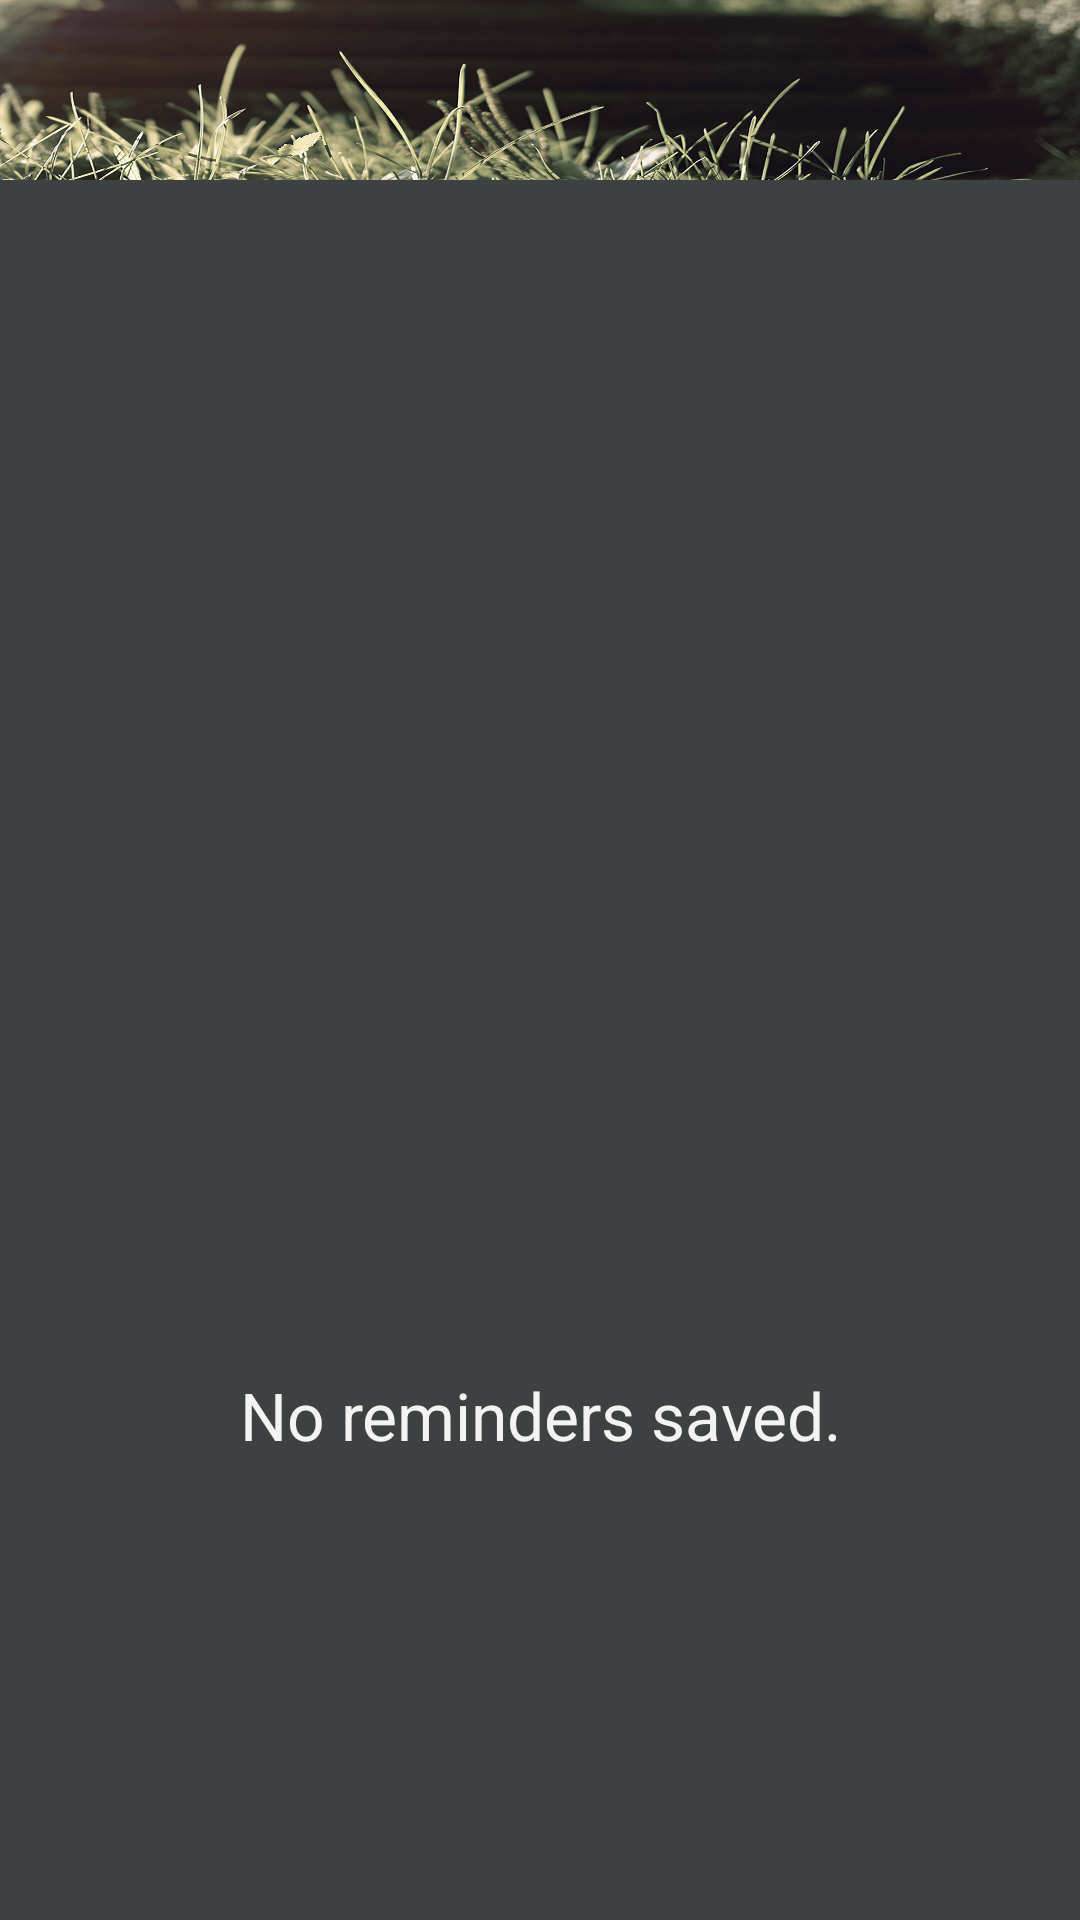

Layout XML and referenced resources for this Android screen:
<!-- AndroidManifest.xml: application theme HouseBossBase -->
<!-- res/layout/activity_main.xml -->
<LinearLayout xmlns:android="http://schemas.android.com/apk/res/android"
    xmlns:tools="http://schemas.android.com/tools"
    android:layout_width="match_parent"
    android:layout_height="wrap_content"
    android:background="@color/grey"
    android:orientation="vertical"
    tools:context=".MainActivity" >

    <LinearLayout
        android:layout_width="match_parent"
        android:layout_height="60dp"
        android:paddingTop="10dp"
        android:background="@drawable/bg_weather"
        android:orientation="horizontal" >

        <TextView
            android:id="@+id/city"
            style="@style/HouseBoss.WeatherCity" />

        <TextView
            android:id="@+id/forecast"
            style="@style/HouseBoss.WeatherForecast" />
    </LinearLayout>

    <LinearLayout
        android:layout_width="match_parent"
        android:layout_height="wrap_content"
        android:gravity="center"
        android:orientation="vertical"
        android:paddingBottom="20dp"
        android:paddingTop="20dp" >

        <ListView
            android:id="@+id/listview"
            android:layout_width="fill_parent"
            android:layout_height="377dp" >
        </ListView>

        <TextView
            android:id="@+id/empty"
            style="@android:style/TextAppearance.Large"
            android:layout_width="fill_parent"
            android:layout_height="fill_parent"
            android:gravity="center"
            android:text="@string/no_reminders_saved_" >
        </TextView>
    </LinearLayout>

</LinearLayout>
<!-- resources referenced by this layout -->
<resources>
  <color name="grey">#3e4142</color>
  <!-- drawable bg_weather: jpg bitmap (drawable-hdpi, 47177 bytes) -->
  <string name="no_reminders_saved_">No reminders saved.</string>
  <style name="HouseBoss.WeatherCity" parent="HouseBossBase">
          <item name="android:textStyle">normal</item>
          <item name="android:textColor">@android:color/white</item>
          <item name="android:textSize">20sp</item>
          <item name="android:paddingLeft">10dip</item>
          <item name="android:layout_width">0dip</item>
          <item name="android:layout_weight">0.8</item>
          <item name="android:layout_height">60dp</item>
          <item name="android:shadowColor">#000000</item>
          <item name="android:shadowRadius">3</item>
          <item name="android:shadowDx">2</item>
          <item name="android:shadowDy">2</item>
      </style>
  <style name="HouseBoss.WeatherForecast" parent="HouseBossBase">
          <item name="android:textStyle">normal</item>
          <item name="android:textColor">@android:color/white</item>
          <item name="android:textSize">24sp</item>
          <item name="android:paddingLeft">10dip</item>
          <item name="android:layout_width">0dip</item>
          <item name="android:layout_weight">0.2</item>
          <item name="android:layout_height">60dp</item>
      </style>
  <style name="HouseBossBase" parent="android:Theme.Holo" />
</resources>
